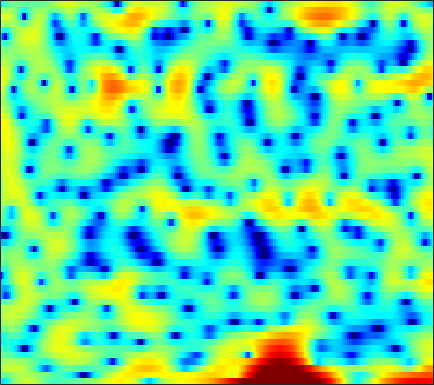

The file beside this chart, header and first rows:
-5.3973, -5.9354, -5.3316, -3.7973, -2.5444, -1.0592, 0.17059, 0.92394, 1.7009, 2.2458, 2.5901, 2.7358, 2.7885, 2.6798, 2.5011, 2.1756, 1.7209, 1.3101, 0.68253, -0.021408, -0.68475, -1.1525, -1.7629, -2.2194
-1.22, -1.185, -0.9738, -0.6017, -0.2479, 0.2576, 0.7406, 1.06, 1.402, 1.641, 1.771, 1.799, 1.751, 1.612, 1.458, 1.188, 0.8662, 0.6063, 0.2424, -0.1192, -0.4641, -0.7073, -1.003, -1.262
1.898, 2.123, 2.385, 2.599, 2.724, 2.84, 2.883, 2.864, 2.758, 2.541, 2.202, 1.861, 1.272, 0.5058, -0.198, -1.336, -2.76, -4.048, -6.093, -8.469, -10.59, -11.07, -9.748, -7.622
0.5265, 0.8211, 1.118, 1.317, 1.41, 1.456, 1.427, 1.363, 1.224, 1.025, 0.7714, 0.5466, 0.1912, -0.2456, -0.614, -1.167, -1.784, -2.273, -2.9, -3.407, -3.654, -3.598, -3.184, -2.476
-1.346, -1.245, -1.235, -1.355, -1.529, -1.883, -2.351, -2.751, -3.293, -3.79, -4.111, -4.18, -4.018, -3.612, -3.202, -2.568, -1.926, -1.456, -0.8553, -0.2858, 0.2523, 0.647, 1.151, 1.638
-2.815, -2.788, -2.892, -3.191, -3.579, -4.374, -5.56, -6.781, -9.073, -12.7, -19.76, -35.02, -16.91, -10.9, -8.149, -5.479, -3.484, -2.274, -0.9231, 0.203, 1.146, 1.758, 2.453, 3.03
-5.454, -4.815, -4.193, -3.85, -3.77, -3.879, -4.2, -4.552, -5.117, -5.675, -6.058, -6.145, -5.926, -5.343, -4.736, -3.784, -2.757, -1.98, -0.9499, 0.03237, 0.9402, 1.565, 2.309, 2.93
-5.217, -4.126, -3.05, -2.345, -2.022, -1.811, -1.853, -2.028, -2.413, -2.956, -3.619, -4.171, -4.92, -5.59, -5.916, -5.926, -5.315, -4.507, -3.162, -1.737, -0.4023, 0.5062, 1.566, 2.445
-1.153, -0.6388, -0.06847, 0.3199, 0.4861, 0.526, 0.3433, 0.0515, -0.5503, -1.442, -2.683, -3.906, -6.097, -9.311, -12.98, -20.54, -15.52, -10.78, -6.757, -4.049, -2.05, -0.8572, 0.4343, 1.463
0.7308, 1.106, 1.5, 1.762, 1.868, 1.877, 1.733, 1.52, 1.099, 0.5076, -0.2386, -0.8842, -1.812, -2.728, -3.325, -3.875, -4.054, -3.952, -3.581, -3.088, -2.548, -2.124, -1.546, -0.9476
1.587, 1.909, 2.251, 2.499, 2.632, 2.718, 2.713, 2.642, 2.45, 2.155, 1.761, 1.405, 0.8529, 0.2322, -0.2723, -1.001, -1.797, -2.453, -3.404, -4.459, -5.533, -6.238, -6.755, -6.5
1.414, 1.601, 1.851, 2.103, 2.293, 2.531, 2.738, 2.852, 2.936, 2.926, 2.801, 2.619, 2.256, 1.739, 1.24, 0.4089, -0.6664, -1.675, -3.375, -5.648, -8.895, -12.51, -19.8, -16.68
-1.249, -1.401, -1.377, -1.03, -0.5791, 0.1778, 0.9714, 1.527, 2.159, 2.627, 2.909, 3.001, 2.955, 2.72, 2.428, 1.887, 1.188, 0.5637, -0.3894, -1.422, -2.449, -3.113, -3.741, -3.951
-7.76, -10.21, -13.42, -11.58, -8.384, -4.826, -2.248, -0.7791, 0.71, 1.752, 2.432, 2.738, 2.918, 2.87, 2.706, 2.359, 1.913, 1.551, 1.064, 0.6124, 0.2428, 0.0343, -0.1647, -0.2846
-7.139, -8.057, -8.617, -7.67, -6.135, -3.808, -1.711, -0.3961, 0.9862, 1.953, 2.548, 2.761, 2.751, 2.441, 2.026, 1.276, 0.3935, -0.2492, -0.9105, -1.188, -1.05, -0.7716, -0.294, 0.1483
-6.538, -5.804, -4.477, -2.971, -1.837, -0.355, 0.9656, 1.818, 2.713, 3.311, 3.592, 3.569, 3.198, 2.386, 1.445, -0.3807, -3.145, -6.199, -12.44, -13.2, -7.211, -4.359, -1.921, -0.4214
-14.43, -9.616, -5.649, -2.965, -1.419, 0.206, 1.458, 2.191, 2.905, 3.352, 3.507, 3.439, 3.096, 2.443, 1.746, 0.5482, -0.8999, -2.044, -3.221, -3.437, -2.704, -1.89, -0.8758, -0.1852
-4.971, -4.211, -2.963, -1.714, -0.8506, 0.1469, 0.9496, 1.415, 1.869, 2.133, 2.201, 2.148, 1.953, 1.642, 1.356, 0.9447, 0.5556, 0.3051, 0.0795, -0.002569, 0.03046, 0.09527, 0.1644, 0.1313
-1.696, -1.359, -0.8677, -0.3489, 0.02359, 0.4665, 0.809, 0.9812, 1.089, 1.045, 0.8767, 0.6737, 0.3423, -0.0006464, -0.2216, -0.4178, -0.4575, -0.3798, -0.1698, 0.1092, 0.4038, 0.594, 0.7615, 0.8009
-0.7898, -0.5097, -0.157, 0.1774, 0.3955, 0.6194, 0.737, 0.7316, 0.5618, 0.1686, -0.4583, -1.108, -2.204, -3.455, -4.319, -4.928, -4.536, -3.686, -2.296, -0.9676, 0.1417, 0.8117, 1.475, 1.892
-2.114, -1.904, -1.562, -1.17, -0.8585, -0.4717, -0.196, -0.0977, -0.1685, -0.5405, -1.332, -2.26, -4.136, -7.185, -10.95, -20.59, -13.41, -8.259, -4.206, -1.606, 0.1961, 1.181, 2.15, 2.794
-6.846, -7.168, -6.99, -6.074, -5.098, -3.762, -2.618, -1.947, -1.34, -1.048, -1.093, -1.31, -1.812, -2.439, -2.846, -3.032, -2.642, -1.99, -0.9036, 0.1921, 1.155, 1.749, 2.384, 2.833
-13.67, -19.68, -26.72, -13.98, -10.03, -6.673, -4.395, -3.138, -1.878, -1.004, -0.3872, -0.07786, 0.1898, 0.3571, 0.4533, 0.5962, 0.7783, 0.9377, 1.186, 1.429, 1.647, 1.799, 1.949, 2.056
-6.719, -7.355, -7.522, -6.823, -5.897, -4.511, -3.138, -2.199, -1.077, -0.1328, 0.6442, 1.106, 1.579, 1.898, 2.046, 2.125, 2.1, 2.005, 1.781, 1.467, 1.077, 0.7581, 0.3505, 0.04596
-2.103, -2.563, -3.062, -3.324, -3.291, -2.892, -2.121, -1.376, -0.2924, 0.7844, 1.692, 2.248, 2.803, 3.133, 3.239, 3.175, 2.889, 2.53, 1.83, 0.8573, -0.4384, -1.659, -3.532, -5.318
-0.2225, -1.206, -2.944, -5.167, -6.963, -7.853, -5.757, -3.557, -1.016, 0.9156, 2.28, 3.013, 3.639, 3.927, 3.936, 3.729, 3.248, 2.726, 1.804, 0.5532, -1.132, -2.799, -5.873, -10.47
0.6185, -0.2154, -1.814, -4.147, -6.209, -7.447, -5.123, -2.792, -0.2954, 1.442, 2.561, 3.066, 3.335, 3.218, 2.916, 2.302, 1.536, 0.9095, 0.09641, -0.6713, -1.375, -1.873, -2.509, -2.951
1.401, 1.523, 1.486, 1.354, 1.3, 1.384, 1.715, 2.078, 2.557, 2.883, 2.97, 2.804, 2.258, 1.285, 0.2613, -1.549, -3.702, -5.283, -6.55, -6.25, -5.194, -4.431, -3.62, -3.059
1.469, 2.122, 2.745, 3.186, 3.426, 3.645, 3.764, 3.783, 3.685, 3.413, 2.918, 2.35, 1.315, -0.1523, -1.602, -4.251, -8.074, -12.22, -16.99, -12.4, -8.629, -6.952, -5.61, -5.013
1.219, 2.017, 2.851, 3.444, 3.732, 3.943, 3.951, 3.826, 3.517, 3.039, 2.384, 1.794, 0.867, -0.2173, -1.112, -2.388, -3.644, -4.433, -5.11, -5.287, -5.168, -5.077, -5.165, -5.711
1.281, 2.113, 2.965, 3.516, 3.747, 3.819, 3.642, 3.361, 2.798, 2.054, 1.205, 0.534, -0.3308, -1.058, -1.508, -1.918, -2.195, -2.324, -2.433, -2.507, -2.634, -2.799, -3.217, -3.906
1.917, 2.66, 3.361, 3.74, 3.829, 3.669, 3.196, 2.63, 1.568, 0.1658, -1.56, -2.98, -4.723, -5.651, -5.539, -4.663, -3.559, -2.818, -2.017, -1.458, -1.119, -1.008, -1.028, -1.222
2.453, 2.995, 3.481, 3.688, 3.644, 3.315, 2.634, 1.869, 0.4526, -1.512, -4.313, -7.233, -13.67, -24.02, -14.6, -8.671, -5.484, -3.894, -2.374, -1.333, -0.6265, -0.2816, -0.003066, 0.08488
2.38, 2.832, 3.234, 3.391, 3.326, 2.992, 2.373, 1.714, 0.5985, -0.7906, -2.359, -3.581, -4.956, -5.654, -5.603, -4.896, -3.895, -3.117, -2.166, -1.368, -0.7555, -0.4187, -0.1307, -0.03057
2.288, 2.825, 3.303, 3.499, 3.471, 3.195, 2.67, 2.126, 1.221, 0.169, -0.9394, -1.757, -2.688, -3.354, -3.606, -3.627, -3.303, -2.907, -2.286, -1.659, -1.112, -0.7824, -0.5102, -0.4346
2.677, 3.319, 3.872, 4.093, 4.062, 3.772, 3.196, 2.587, 1.547, 0.2651, -1.256, -2.498, -4.247, -5.798, -6.547, -6.687, -5.916, -5.054, -3.847, -2.764, -1.871, -1.352, -0.8668, -0.6288
3.344, 3.898, 4.333, 4.458, 4.347, 3.943, 3.248, 2.533, 1.299, -0.3101, -2.38, -4.372, -7.924, -13.7, -23.1, -19.57, -11.77, -8.844, -6.331, -4.63, -3.403, -2.688, -1.909, -1.339
3.998, 4.283, 4.424, 4.31, 4.059, 3.505, 2.726, 1.997, 0.8226, -0.5712, -2.208, -3.565, -5.535, -7.42, -8.452, -8.898, -8.422, -7.837, -7.078, -6.448, -5.855, -5.324, -4.448, -3.409
4.777, 4.76, 4.552, 4.113, 3.653, 2.877, 1.942, 1.157, 0.08015, -0.9964, -2.027, -2.75, -3.633, -4.401, -4.92, -5.522, -6.172, -6.78, -7.898, -9.551, -11.55, -12.29, -10.51, -7.243
5.267, 4.998, 4.428, 3.606, 2.825, 1.573, 0.1096, -1.072, -2.569, -3.754, -4.348, -4.464, -4.315, -4.101, -4.056, -4.148, -4.57, -5.154, -6.413, -8.424, -11.15, -12.56, -10.36, -6.508
4.584, 4.148, 3.319, 2.187, 1.094, -0.7537, -3.191, -5.551, -9.97, -15.89, -14.46, -10.79, -7.407, -5.35, -4.312, -3.451, -2.981, -2.831, -2.836, -2.916, -2.885, -2.654, -2.013, -1.018
3.055, 2.567, 1.692, 0.5482, -0.4849, -2.107, -4.042, -5.702, -8.02, -9.759, -9.539, -8.327, -6.392, -4.721, -3.698, -2.648, -1.872, -1.432, -0.9667, -0.5737, -0.1982, 0.1127, 0.5749, 1.079
2.042, 1.469, 0.4819, -0.6765, -1.59, -2.773, -3.773, -4.34, -4.793, -4.858, -4.537, -4.08, -3.348, -2.54, -1.979, -1.293, -0.7379, -0.3893, 0.0218, 0.3793, 0.7273, 0.978, 1.324, 1.641
2.35, 1.454, -0.1138, -2.066, -3.672, -5.598, -6.452, -6.158, -5.088, -3.822, -2.709, -1.96, -1.135, -0.4956, -0.1263, 0.2052, 0.3928, 0.4734, 0.5334, 0.6339, 0.8424, 1.072, 1.437, 1.81
3.98, 2.869, 0.8284, -2.192, -5.466, -12.89, -18.36, -10.61, -5.725, -2.956, -1.169, -0.2244, 0.6927, 1.223, 1.387, 1.266, 0.7786, 0.1723, -0.8566, -1.731, -1.848, -1.25, -0.02703, 1.161
4.817, 4.094, 2.76, 1.123, -0.2174, -1.808, -2.734, -2.895, -2.475, -1.72, -0.8264, -0.1938, 0.5583, 1.044, 1.13, 0.8051, -0.2332, -1.661, -4.952, -12.04, -19.9, -8.995, -3.49, -0.6705
4.36, 4.05, 3.318, 2.284, 1.327, -0.1286, -1.773, -3.089, -4.67, -5.437, -4.665, -3.426, -1.751, -0.4587, 0.1776, 0.5394, 0.3524, -0.1035, -0.9702, -1.779, -1.977, -1.561, -0.6431, 0.2099
3.572, 3.472, 3.03, 2.195, 1.31, -0.305, -2.579, -4.946, -10.03, -18.96, -11.54, -6.925, -3.322, -1.088, 0.02817, 0.9754, 1.487, 1.659, 1.698, 1.616, 1.51, 1.426, 1.306, 1.084
2.296, 2.275, 2.036, 1.548, 1.04, 0.1726, -0.8754, -1.726, -2.706, -3.166, -2.816, -2.144, -1.056, -0.01234, 0.623, 1.264, 1.681, 1.85, 1.906, 1.799, 1.566, 1.297, 0.8307, 0.225
1.05, 1.033, 0.9416, 0.7958, 0.6493, 0.4351, 0.2169, 0.08484, -0.006308, 0.02866, 0.2036, 0.4256, 0.7791, 1.136, 1.36, 1.583, 1.668, 1.634, 1.46, 1.151, 0.6981, 0.2763, -0.4016, -1.188
-0.2727, -0.3603, -0.3804, -0.2682, -0.1163, 0.1493, 0.4578, 0.7066, 1.022, 1.331, 1.613, 1.802, 2.017, 2.158, 2.218, 2.191, 2.029, 1.814, 1.398, 0.8236, 0.08685, -0.5553, -1.521, -2.596
-2.719, -3.203, -3.306, -2.736, -1.999, -0.9071, 0.1263, 0.8009, 1.554, 2.156, 2.625, 2.884, 3.124, 3.237, 3.232, 3.089, 2.793, 2.455, 1.833, 0.9918, -0.06862, -1.018, -2.495, -4.211
-7.712, -12.21, -15.35, -8.667, -5.274, -2.282, -0.3039, 0.765, 1.836, 2.596, 3.146, 3.456, 3.741, 3.896, 3.901, 3.773, 3.455, 3.069, 2.333, 1.333, 0.03679, -1.155, -3.078, -5.402
-3.18, -4.427, -4.874, -3.672, -2.362, -0.7704, 0.4195, 1.048, 1.641, 2.034, 2.333, 2.561, 2.874, 3.173, 3.352, 3.455, 3.312, 3.017, 2.35, 1.34, -0.03645, -1.327, -3.321, -5.554
2.149, 1.909, 1.705, 1.662, 1.678, 1.644, 1.431, 1.099, 0.3751, -0.498, -1.147, -1.182, -0.4639, 0.6717, 1.515, 2.334, 2.746, 2.762, 2.378, 1.489, 0.06028, -1.401, -4.006, -7.559
3.625, 3.543, 3.385, 3.153, 2.881, 2.3, 1.339, 0.2506, -1.97, -5.777, -13.98, -22.34, -8.036, -3.054, -0.9174, 0.8995, 1.923, 2.281, 2.28, 1.786, 0.7855, -0.2881, -2.254, -4.931
0.9846, 1.078, 1.22, 1.271, 1.202, 0.9105, 0.3146, -0.3533, -1.511, -2.88, -3.997, -4.225, -3.48, -2.177, -1.226, -0.2113, 0.4626, 0.755, 0.9145, 0.8596, 0.6181, 0.326, -0.1172, -0.5619
-4.412, -3.622, -2.518, -1.613, -1.115, -0.6968, -0.5366, -0.5484, -0.7171, -0.9498, -1.151, -1.23, -1.232, -1.165, -1.098, -1.07, -1.119, -1.169, -1.177, -1.058, -0.759, -0.4569, 0.02231, 0.5741
